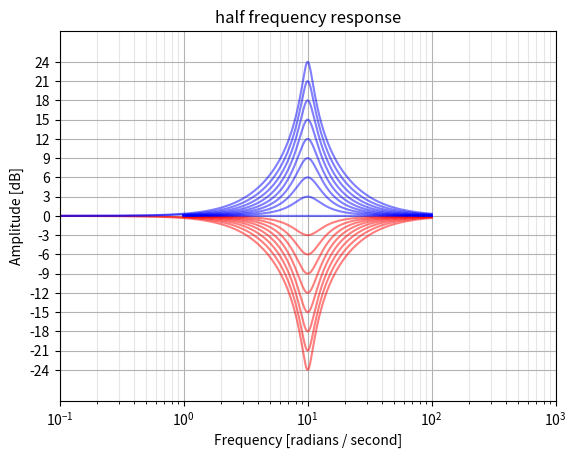
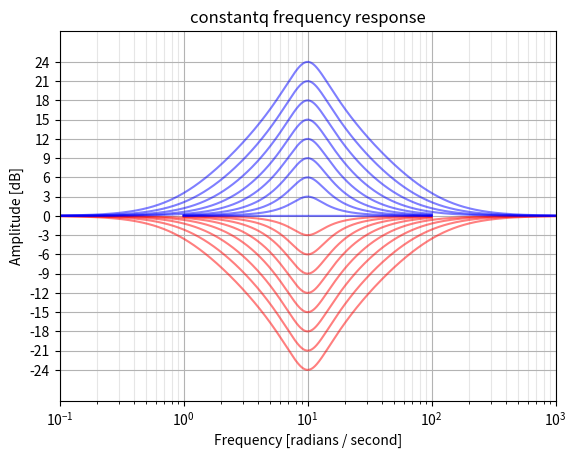

Write the Python code that produced these figures, in order.
# -*- coding: utf-8 -*-
"""
Created on Thu Mar 28 18:51:00 2013

UNFINISHED AND BUGGY

Python/SciPy implementation of the filters described in
"Cookbook formulae for audio EQ biquad filter coefficients"
by Robert Bristow-Johnson
http://www.musicdsp.org/files/Audio-EQ-Cookbook.txt

These functions will output analog or digital transfer functions, deriving
the latter using the bilinear transform, as is done in the reference.

Overall gain parameters are not included.

"BLT frequency warping has been taken into account for
both significant frequency relocation (this is the normal "prewarping" that
is necessary when using the BLT) and for bandwidth readjustment (since the
bandwidth is compressed when mapped from analog to digital using the BLT)."

TODO: combine lowpass and highpass? and bandpass?

TODO: generate analog poles/zeros prototypes and convert them or output them directly?

TODO: Use ordinary frequency instead of rad/s for analog filters?  angular 
matches scipy, but these are usually used in audio. Compare with CSound 
functions, etc.

TODO: sane defaults for Q for all filters

TODO: Try to think of better names than "outer", "constantq", "skirt", etc

TODO: Bandwidth is wrong for high-frequency peaking digital filters,
despite using the equations in the cookbook

TODO: functions should accept Q, BW, or S, since these are not trivially
derived otherwise?

Q (the EE kind of definition, except for peakingEQ in which A*Q is
    the classic EE Q.  That adjustment in definition was made so that
    a boost of N dB followed by a cut of N dB for identical Q and
    f0/Fs results in a precisely flat unity gain filter or "wire".)

 _or_ BW, the bandwidth in octaves (between -3 dB frequencies for BPF
    and notch or between midpoint (dBgain/2) gain frequencies for
    peaking EQ)

 _or_ S, a "shelf slope" parameter (for shelving EQ only).  When S = 1,
    the shelf slope is as steep as it can be and remain monotonically
    increasing or decreasing gain with frequency.  The shelf slope, in
    dB/octave, remains proportional to S for all other values for a
    fixed f0/Fs and dBgain.

Then compute a few intermediate variables:

alpha = sin(w0)/(2*Q)                                       (case: Q)
      = sin(w0)*sinh( ln(2)/2 * BW * w0/sin(w0) )           (case: BW)
      = sin(w0)/2 * sqrt( (A + 1/A)*(1/S - 1) + 2 )         (case: S)

    FYI: The relationship between bandwidth and Q is
         1/Q = 2*sinh(ln(2)/2*BW*w0/sin(w0))     (digital filter w BLT)
    or   1/Q = 2*sinh(ln(2)/2*BW)             (analog filter prototype)
"""

from __future__ import division
from math import pi, tan, sinh
from math import log as ln
from cmath import sqrt
import numpy as np
from scipy.signal import tf2zpk, tf2ss, lp2lp, bilinear


def _transform(b, a, Wn, analog, output):
    """
    Shift prototype filter to desired frequency, convert to digital with
    pre-warping, and return in various formats.
    """
    Wn = np.asarray(Wn)
    if not analog:
        if np.any(Wn < 0) or np.any(Wn > 1):
            raise ValueError("Digital filter critical frequencies "
                             "must be 0 <= Wn <= 1")
        fs = 2.0
        warped = 2 * fs * tan(pi * Wn / fs)
    else:
        warped = Wn

    # Shift frequency
    b, a = lp2lp(b, a, wo=warped)

    # Find discrete equivalent if necessary
    if not analog:
        b, a = bilinear(b, a, fs=fs)

    # Transform to proper out type (pole-zero, state-space, numer-denom)
    if output in ('zpk', 'zp'):
        return tf2zpk(b, a)
    elif output in ('ba', 'tf'):
        return b, a
    elif output in ('ss', 'abcd'):
        return tf2ss(b, a)
    elif output in ('sos'):
        raise NotImplementedError('second-order sections not yet implemented')
    else:
        raise ValueError('Unknown output type {0}'.format(output))


def lowpass(Wn, Q=1/sqrt(2), analog=False, output='ba'):
    """
    Generic biquad lowpass filter design

    Design a 2nd-order analog or digital lowpass filter with variable Q and
    return the filter coefficients.

    Analog prototype: H(s) = 1 / (s**2 + s/Q + 1)

    Parameters
    ----------
    Wn : float
        Corner frequency of the filter.
        For digital filters, `Wn` is normalized from 0 to 1, where 1 is the
        Nyquist frequency, pi radians/sample.  (`Wn` is thus in
        half-cycles / sample.)
        For analog filters, `Wn` is an angular frequency (e.g. rad/s).
    Q : float
        Quality factor of the filter.  Examples:

        * 1/sqrt(2) (default) is a Butterworth filter, with maximally-flat
          passband
        * 1/sqrt(3) is a Bessel filter, with maximally-flat group delay.
        * 1/2 is a Linkwitz-Riley filter, used to make lowpass and highpass
          sections that sum flat to unity gain.

    analog : bool, optional
        When True, return an analog filter, otherwise a digital filter is
        returned.
    output : {'ba', 'zpk', 'ss'}, optional
        Type of output:  numerator/denominator ('ba'), pole-zero ('zpk'), or
        state-space ('ss').
        Default is 'ba'.

    Returns
    -------
    b, a : ndarray, ndarray
        Numerator (`b`) and denominator (`a`) polynomials of the IIR filter.
        Only returned if ``output='ba'``.
    z, p, k : ndarray, ndarray, float
        Zeros, poles, and system gain of the IIR filter transfer
        function.  Only returned if ``output='zpk'``.

    """
    # H(s) = 1 / (s**2 + s/Q + 1)
    b = np.array([1])
    a = np.array([1, 1/Q, 1])

    return _transform(b, a, Wn, analog, output)


def highpass(Wn, Q=1/sqrt(2), analog=False, output='ba'):
    """
    Generic biquad highpass filter design

    Design a 2nd-order analog or digital highpass filter with variable Q and
    return the filter coefficients.

    Analog prototype: H(s) = s**2 / (s**2 + s/Q + 1)

    Parameters
    ----------
    Wn : float
        Corner frequency of the filter.
        For digital filters, `Wn` is normalized from 0 to 1, where 1 is the
        Nyquist frequency, pi radians/sample.  (`Wn` is thus in
        half-cycles / sample.)
        For analog filters, `Wn` is an angular frequency (e.g. rad/s).
    Q : float
        Quality factor of the filter.  Examples:

        * 1/sqrt(2) (default) is a Butterworth filter, with maximally-flat
          passband
        * 1/sqrt(3) is a Bessel filter, with maximally-flat group delay.
        * 1/2 is a Linkwitz-Riley filter, used to make lowpass and highpass
          sections that sum flat to unity gain.

    analog : bool, optional
        When True, return an analog filter, otherwise a digital filter is
        returned.
    output : {'ba', 'zpk', 'ss'}, optional
        Type of output:  numerator/denominator ('ba'), pole-zero ('zpk'), or
        state-space ('ss').
        Default is 'ba'.

    Returns
    -------
    b, a : ndarray, ndarray
        Numerator (`b`) and denominator (`a`) polynomials of the IIR filter.
        Only returned if ``output='ba'``.
    z, p, k : ndarray, ndarray, float
        Zeros, poles, and system gain of the IIR filter transfer
        function.  Only returned if ``output='zpk'``.

    """
    # H(s) = s**2 / (s**2 + s/Q + 1)
    b = np.array([1, 0,   0])
    a = np.array([1, 1/Q, 1])

    return _transform(b, a, Wn, analog, output)


def bandpass(Wn, Q=1, type='skirt', analog=False, output='ba'):
    """
    Biquad bandpass filter design

    Design a 2nd-order analog or digital bandpass filter with variable Q and
    return the filter coefficients.

    Parameters
    ----------
    Wn : float
        Center frequency of the filter.
        For digital filters, `Wn` is normalized from 0 to 1, where 1 is the
        Nyquist frequency, pi radians/sample.  (`Wn` is thus in
        half-cycles / sample.)
        For analog filters, `Wn` is an angular frequency (e.g. rad/s).
    Q : float
        Quality factor of the filter.  Examples:

        * sqrt(2) is 1 octave wide

    type : {'skirt', 'peak'}, optional
        The type of filter.

        ``skirt``
            Type 1 (default), has a constant skirt gain, with peak gain = Q
            Transfer function: H(s) = s / (s**2 + s/Q + 1)
        ``peak``
            Type 2, has a constant peak gain of 0 dB, and the skirt changes
            with the Q.
            Transfer function: H(s) = (s/Q) / (s**2 + s/Q + 1)

    analog : bool, optional
        When True, return an analog filter, otherwise a digital filter is
        returned.
    output : {'ba', 'zpk', 'ss'}, optional
        Type of output:  numerator/denominator ('ba'), pole-zero ('zpk'), or
        state-space ('ss').
        Default is 'ba'.

    Returns
    -------
    b, a : ndarray, ndarray
        Numerator (`b`) and denominator (`a`) polynomials of the IIR filter.
        Only returned if ``output='ba'``.
    z, p, k : ndarray, ndarray, float
        Zeros, poles, and system gain of the IIR filter transfer
        function.  Only returned if ``output='zpk'``.

    """
    if type in (1, 'skirt'):
        # H(s) = s     / (s**2 + s/Q + 1)
        b = np.array([0, 1,   0])
    elif type in (2, 'peak'):
        # H(s) = (s/Q) / (s**2 + s/Q + 1)
        b = np.array([0, 1/Q, 0])
    else:
        raise ValueError('"%s" is not a known bandpass type' % type)

    a = np.array([1, 1/Q, 1])

    return _transform(b, a, Wn, analog, output)


def notch(Wn, Q=10, analog=False, output='ba'):
    """
    Biquad notch filter design

    Design a 2nd-order analog or digital notch filter with variable Q and
    return the filter coefficients.

    The notch differs from a peaking cut filter in that the gain at the
    notch center frequency is 0, or -Inf dB.

    Transfer function: H(s) = (s**2 + 1) / (s**2 + s/Q + 1)

    Parameters
    ----------
    Wn : float
        Center frequency of the filter.
        For digital filters, `Wn` is normalized from 0 to 1, where 1 is the
        Nyquist frequency, pi radians/sample.  (`Wn` is thus in
        half-cycles / sample.)
        For analog filters, `Wn` is an angular frequency (e.g. rad/s).
    Q : float
        Quality factor of the filter.  Examples:

        * sqrt(2) is 1 octave wide
    analog : bool, optional
        When True, return an analog filter, otherwise a digital filter is
        returned.
    output : {'ba', 'zpk', 'ss'}, optional
        Type of output:  numerator/denominator ('ba'), pole-zero ('zpk'), or
        state-space ('ss').
        Default is 'ba'.

    Returns
    -------
    b, a : ndarray, ndarray
        Numerator (`b`) and denominator (`a`) polynomials of the IIR filter.
        Only returned if ``output='ba'``.
    z, p, k : ndarray, ndarray, float
        Zeros, poles, and system gain of the IIR filter transfer
        function.  Only returned if ``output='zpk'``.

    """
    # H(s) = (s**2 + 1) / (s**2 + s/Q + 1)
    b = np.array([1, 0,   1])
    a = np.array([1, 1/Q, 1])

    return _transform(b, a, Wn, analog, output)


def allpass(Wn, Q=1, analog=False, output='ba'):
    """
    Biquad allpass filter design

    Design a 2nd-order analog or digital allpass filter with variable Q and
    return the filter coefficients.

    Transfer function:  H(s) = (s**2 - s/Q + 1) / (s**2 + s/Q + 1)

    Wn is center frequency

    """
    # H(s) = (s**2 - s/Q + 1) / (s**2 + s/Q + 1)
    b = np.array([1, -1/Q, 1])
    a = np.array([1,  1/Q, 1])

    return _transform(b, a, Wn, analog, output)


def peaking(Wn, dBgain, Q=None, BW=None, type='half', analog=False, output='ba'):
    """
    Biquad peaking filter design

    Design a 2nd-order analog or digital peaking filter with variable Q and
    return the filter coefficients.  Used in graphic or parametric EQs.

    Transfer function: H(s) = (s**2 + s*(Az/Q) + 1) / (s**2 + s/(Ap*Q) + 1)

    Parameters
    ----------
    Wn : float
        Center frequency of the filter.
        For digital filters, `Wn` is normalized from 0 to 1, where 1 is the
        Nyquist frequency, pi radians/sample.  (`Wn` is thus in
        half-cycles / sample.)
        For analog filters, `Wn` is an angular frequency (e.g. rad/s).
    dBgain : float
        The gain at the center frequency, in dB.  Positive for boost,
        negative for cut.
    Q : float
        Quality factor of the filter.  Examples:

        * Q = sqrt(2) (default) produces a bandwidth of 1 octave
    ftype : {'half', 'constant'}, optional
        Where on the curve to measure the bandwidth of the filter.

        ``half``
            Bandwidth is defined using the points on the curve at which the
            gain in dB is half of the peak gain.  This is the method used in
            "Cookbook formulae for audio EQ biquad filter coefficients"
        ``constant``
            Bandwidth is defined using the points -3 dB down from the peak
            gain (or +3 dB up from the cut gain), maintaining constant Q
            regardless of center frequency or boost gain.  This is
            symmetrical in dB, so that a boost and cut with identical
            parameters sum to unity gain.
            This is the method used in "Constant-Q" hardware equalizers.
            [ref: http://www.rane.com/note101.html]
            Klark Teknik calls this "symmetrical Q" http://www.klarkteknik.com/faq-06.php
        constant Q asymmetrical
            constant Q for both boost and cut, which makes them asymmetrical (not implemented)
        Half-gain  Hybrid
            Defined symmetrical at half gain point except for 3 dB or less (not implemented)
    analog : bool, optional
        When True, return an analog filter, otherwise a digital filter is
        returned.
    output : {'ba', 'zpk', 'ss'}, optional
        Type of output:  numerator/denominator ('ba'), pole-zero ('zpk'), or
        state-space ('ss').
        Default is 'ba'.

    Notes
    -----
    Due to bilinear transform, this is always 0 dB at fs/2, but it would be
    better if the curve fell off symmetrically.

    Orfanidis describes a digital filter that more accurately matches the
    analog filter, but it is far more complicated.
    Orfanidis, Sophocles J., "Digital Parametric Equalizer Design with
    Prescribed Nyquist-Frequency Gain"

    """
    if Q is None and BW is None:
        BW = 1 # octave

    if Q is None:
#        w0 = Wn
#        Q = 1/(2*sinh(ln(2)/2*BW*w0/sin(w0))) # digital filter w BLT
        Q = 1/(2*sinh(ln(2)/2*BW))            # analog filter prototype
        # TODO: In testing, neither of these is even close to correct near 
        # fs/2, and the difference between them is very small

    if type in ('half'):
        A = 10.0**(dBgain/40.0) # for peaking and shelving EQ filters only
        Az = A
        Ap = A
    elif type in ('constantq'):
        A = 10.0**(dBgain/20.0)
        if dBgain > 0: # boost
            Az = A
            Ap = 1
        else: # cut
            Az = 1
            Ap = A
    else:
        raise ValueError('"%s" is not a known peaking type' % type)

    # H(s) = (s**2 + s*(Az/Q) + 1) / (s**2 + s/(Ap*Q) + 1)
    b = np.array([1,    Az/Q,  1])
    a = np.array([1, 1/(Ap*Q), 1])

    return _transform(b, a, Wn, analog, output)


def shelf(Wn, dBgain, S=1, btype='low', ftype='half', analog=False, output='ba'):
    """
    Biquad shelving filter design

    Design a 2nd-order analog or digital shelving filter with variable slope 
    and return the filter coefficients.

    Parameters
    ----------
    Wn : float
        Turnover frequency of the filter, defined by the `ftype` parameter.
        For digital filters, `Wn` is normalized from 0 to 1, where 1 is the
        Nyquist frequency, pi radians/sample.  (`Wn` is thus in
        half-cycles / sample.)
        For analog filters, `Wn` is an angular frequency (e.g. rad/s).
    dBgain : float
        The gain at the center frequency, in dB.  Positive for boost,
        negative for cut.
    Q : float
        Quality factor of the filter.  Examples:

        * Q fdsafda
    ftype : {'half', 'outer', 'inner'}, optional
    fpoint?
    fdef?
        Definition of the filter's turnover frequency

        ``half``
            Wn is defined as the point on the curve at which the
            gain in dB is half of the shelf gain, or midway between the
            filter's pole and zero.  This method is used in
            "Cookbook formulae for audio EQ biquad filter coefficients"
        ``outer``
            Wn is defined as the point 3 dB up or down from the shelf's
            plateau.
            This is symmetrical in dB, so that a boost and cut with identical
            parameters sum to unity gain.
            This is defined using the location of the outer pole or zero of
            the filter (the lower of the two for a low shelf, higher of the
            two for a high shelf), so will not be exactly 3 dB at lower shelf
            gains.  This method is used in ____ hardware audio equalizers.
        ``inner``
            Wn is defined as the point 3 dB up or down from unity gain.
            This is symmetrical in dB, so that a boost and cut with identical
            parameters sum to unity gain.
    btype : {'low', 'high'}, optional
        Band type of the filter, low shelf or high shelf.


    ftype is the meaning of f, either midpoint of slope, fstop or fturnover
    turnover frequency at large boost/cuts, this is 3 dB away from unity gain
    stop frequency at large boost/cuts, this is 3 dB away from plateau

    tonmeister defines outer as fstop and inner as fturnover
        as does http://www.soundonsound.com/sos/dec05/articles/qa1205_3.htm

    Understanding Audio defines turnover as outer
        as does ems.music.utexas.edu/dwnld/mus329j10/Filter%20Basics.ppt
            also calls it knee

    R is transition ratio fstop/fturnover.  at R=1, fstop = fturnover
    If the transition ratio is less than 1, then the filter is a low shelving filter. If the transition ratio is greater than 1, then the filter is a high shelving filter.

    highShelf: H(s) = A * (A*s**2 + (sqrt(A)/Q)*s + 1)/(  s**2 + (sqrt(A)/Q)*s + A)
    lowShelf:  H(s) = A * (  s**2 + (sqrt(A)/Q)*s + A)/(A*s**2 + (sqrt(A)/Q)*s + 1)

    2*sqrt(A)*alpha  =  sin(w0) * sqrt( (A**2 + 1)*(1/S - 1) + 2*A )
        is a handy intermediate variable for shelving EQ filters.

        The relationship between shelf slope and Q is
             1/Q = sqrt((A + 1/A)*(1/S - 1) + 2)

    f0 shelf midpoint frequency

    _or_ S, a "shelf slope" parameter (for shelving EQ only).  When S = 1,
        the shelf slope is as steep as it can be and remain monotonically
        increasing or decreasing gain with frequency.  The shelf slope, in
        dB/octave, remains proportional to S for all other values for a
        fixed f0/Fs and dBgain.

    """

    Q = None # TODO: Maybe this should be a function parameter?

    if ftype in ('mid', 'half'):
        A = 10.0**(dBgain/40.0) # for peaking and shelving EQ filters only

        if Q is None:
            Q = 1/sqrt((A + 1/A)*(1/S - 1) + 2)

        Az = A
        Ap = A

    elif ftype in ('outer'):
        A = 10.0**(dBgain/20.0)

        if Q is None:
            Q = 1/sqrt((A + 1/A)*(1/S - 1) + 2)

        if dBgain > 0: # boost
            Az = A
            Ap = 1
        else: # cut
            Az = 1
            Ap = A

    elif ftype in ('inner'):
        A = 10.0**(dBgain/20.0)

        if Q is None:
            Q = 1/sqrt((A + 1/A)*(1/S - 1) + 2)

        if dBgain > 0: # boost
            Az = 1
            Ap = A
        else: # cut
            Az = A
            Ap = 1
    else:
        raise ValueError('"%s" is not a known shelf type' % ftype)

    if btype == 'low':
        # H(s) = A * (  s**2 + (sqrt(A)/Q)*s + A)/(A*s**2 + (sqrt(A)/Q)*s + 1)
        b = Ap * np.array([1,  sqrt(Az)/Q, Az])
        a = np.array([Ap, sqrt(Ap)/Q, 1])
    elif btype == 'high':
        # H(s) = A * (A*s**2 + (sqrt(A)/Q)*s + 1)/(  s**2 + (sqrt(A)/Q)*s + A)
        b = Ap * np.array([Az, sqrt(Az)/Q, 1])
        a = np.array([1,  sqrt(Ap)/Q, Ap])
    else:
        raise ValueError('"%s" is not a known shelf type' % btype)

    return _transform(b, a, Wn, analog, output)


if __name__ == "__main__":
    from scipy.signal import freqs, freqz
    from numpy import log10
    from matplotlib.pyplot import (title, grid, show, plot, xlabel,
                                  ylabel, xscale, figure, yticks, xlim,
                                  margins)

    for ftype in ('half', 'constantq'):
        figure()
        for boost in range(-24, 0, 3):
            b, a = peaking(10, dBgain=boost, Q=sqrt(2), type=ftype, analog=True)
            w, h = freqs(b, a, 10000)
            plot(w, 20 * log10(abs(h)), 'r', alpha=0.5)

        for boost in range(0, 25, 3):
            b, a = peaking(10, dBgain=boost, Q=sqrt(2), type=ftype, analog=True)
            w, h = freqs(b, a, 10000)
            plot(w, 20 * log10(abs(h)), 'b', alpha=0.5)

        xscale('log')
        title(ftype + ' frequency response')
        xlim(0.1, 1000)
        xlabel('Frequency [radians / second]')
        ylabel('Amplitude [dB]')
        yticks(range(-24, 25, 3))
        margins(0, 0.1)
        grid(True, color = '0.7', linestyle='-', which='major', axis='both')
        grid(True, color = '0.9', linestyle='-', which='minor', axis='both')
        show()
